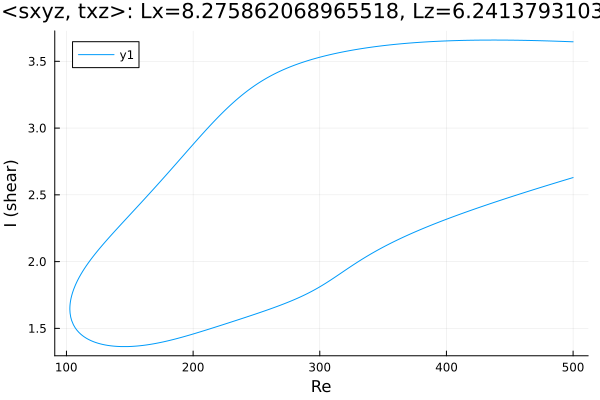

The data file committed next to this chart (first rows):
Re, shear
500.0, 3.646
499.1, 3.646
497.7, 3.647
496.3, 3.647
494.8, 3.648
493.4, 3.648
492, 3.649
490.6, 3.649
489.2, 3.65
487.8, 3.65
486.4, 3.651
484.9, 3.651
483.5, 3.652
482.1, 3.652
480.7, 3.653
479.3, 3.653
477.9, 3.653
476.5, 3.654
475, 3.654
473.6, 3.654
472.2, 3.655
470.8, 3.655
469.4, 3.655
468, 3.656
466.6, 3.656
465.1, 3.656
463.7, 3.657
462.3, 3.657
460.9, 3.657
459.5, 3.657
458.1, 3.658
456.7, 3.658
455.2, 3.658
453.8, 3.658
452.4, 3.658
451, 3.658
449.6, 3.659
448.2, 3.659
446.8, 3.659
445.3, 3.659
443.9, 3.659
442.5, 3.659
441.1, 3.659
439.7, 3.659
438.3, 3.659
436.9, 3.659
435.4, 3.659
434, 3.659
433.7, 3.659
432.3, 3.659
430.9, 3.659
429.5, 3.659
428.1, 3.659
426.7, 3.659
425.3, 3.659
423.8, 3.658
422.4, 3.658
421, 3.658
419.6, 3.658
418.2, 3.658
... 569 more rows
